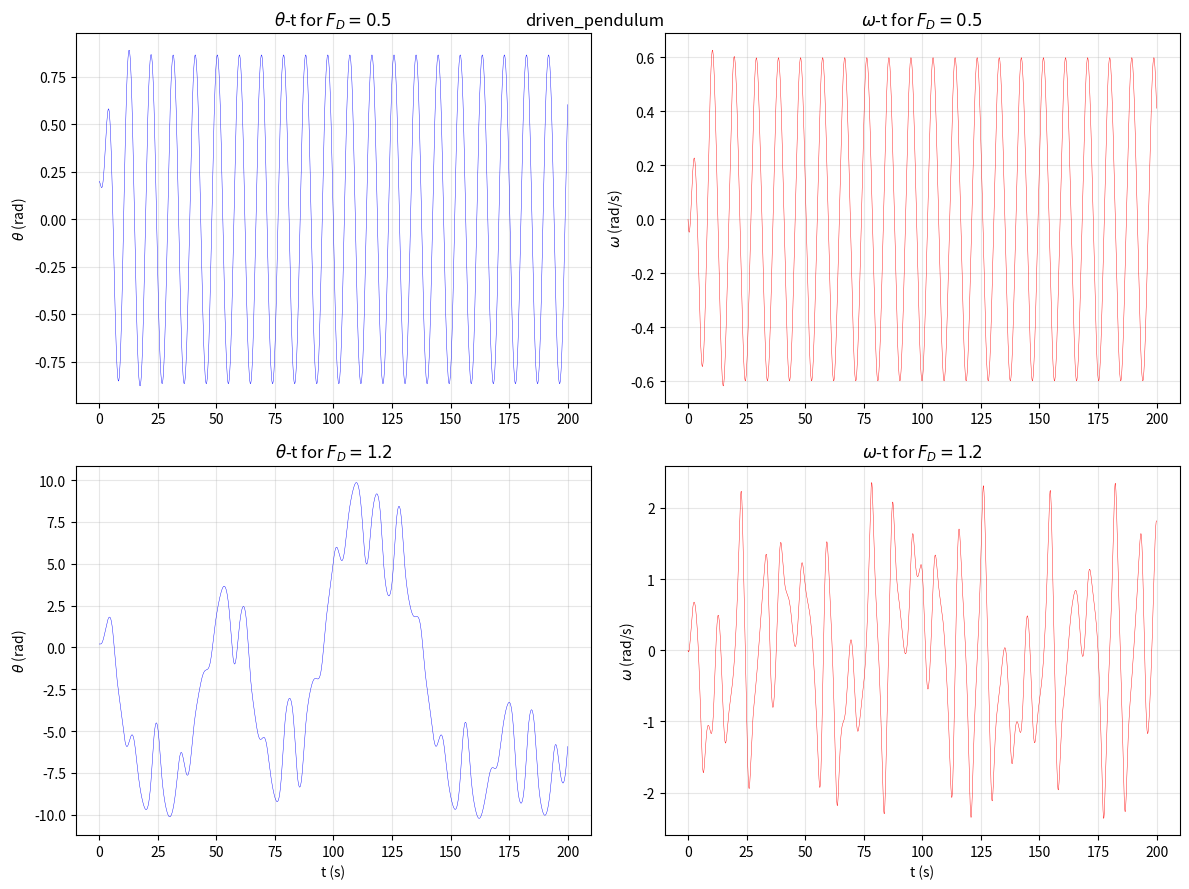

Here is the Python script that generated this plot:
import numpy as np
import matplotlib.pyplot as plt

g = 9.8
l = 9.8
Omega2 = g / l
q = 0.5
Omega_D = 2.0 / 3.0
dt = 0.01
t_end = 200.0
t = np.arange(0, t_end, dt)
N = len(t)

fig, axes = plt.subplots(2, 2, figsize=(12, 9))

for idx, FD in enumerate([0.5, 1.2]):
    theta = np.zeros(N)
    omega_arr = np.zeros(N)
    theta[0] = 0.2
    omega_arr[0] = 0.0

    for i in range(N - 1):
        omega_arr[i + 1] = omega_arr[i] + (-Omega2 * np.sin(theta[i]) - q * omega_arr[i] + FD * np.sin(Omega_D * t[i])) * dt
        theta[i + 1] = theta[i] + omega_arr[i + 1] * dt

    axes[idx, 0].plot(t, theta, 'b-', linewidth=0.3)
    axes[idx, 0].set_ylabel(r'$\theta$ (rad)')
    axes[idx, 0].set_title(r'$\theta$-t for $F_D={}$'.format(FD))
    axes[idx, 0].grid(True, alpha=0.3)

    axes[idx, 1].plot(t, omega_arr, 'r-', linewidth=0.3)
    axes[idx, 1].set_ylabel(r'$\omega$ (rad/s)')
    axes[idx, 1].set_title(r'$\omega$-t for $F_D={}$'.format(FD))
    axes[idx, 1].grid(True, alpha=0.3)

axes[1, 0].set_xlabel('t (s)')
axes[1, 1].set_xlabel('t (s)')

plt.tight_layout()
plt.suptitle('driven_pendulum')
plt.show()
print("06_driven_pendulum.py done")
